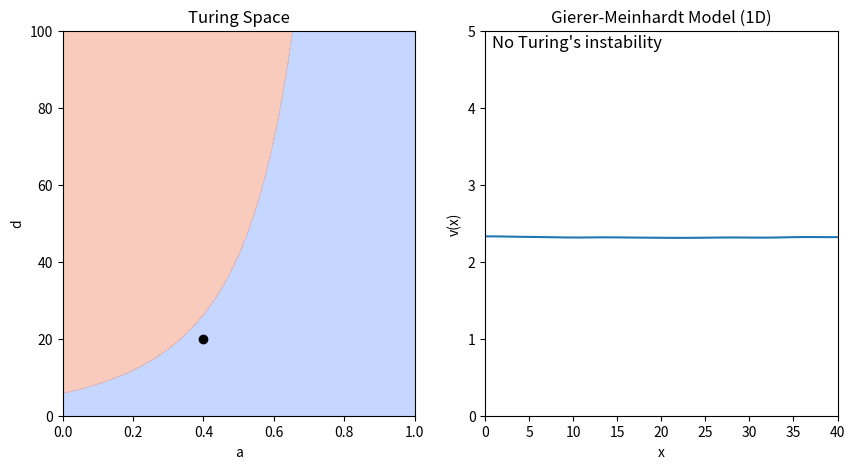

Reproduce this figure in Python.
from typing import Tuple

import matplotlib.animation as animation
import matplotlib.pyplot as plt
import numpy as np
from matplotlib.axes import Axes
from matplotlib.backend_bases import MouseEvent


def gierer_meinhardt_ode(
    t: float,
    uv: np.ndarray,
    gamma: float = 1,
    a: float = 0.40,
    b: float = 1.00,
    d: float = 30,
    dx: float = 1,
) -> np.ndarray:
    """ODEs for the Gierer-Meinhardt model in 1D

    Parameters
    ----------
    t : float
        Time variable (not used in the function)
    uv : np.ndarray
        Array containing the concentrations of u and v
    gamma : float
        Reaction rate parameter, by default 1
    a : float
        Reaction rate parameter, by default 0.40
    b : float
        Reaction rate parameter, by default 1.00
    d : float
        Diffusion rate parameter of v, by default 30
    dx : float
        Spatial step size, by default 1

    Returns
    -------
    np.ndarray
        Array containing the time derivatives of u and v
    """
    # Compute the Laplacian via finite differences
    lap = -2 * uv
    lap += np.roll(uv, shift=1, axis=1)  # left
    lap += np.roll(uv, shift=-1, axis=1)  # right
    lap /= dx**2

    # Extract the matrices for u and v
    u, v = uv
    lu, lv = lap

    # Compute the ODEs
    f = a - b * u + u**2 / (v)
    g = u**2 - v
    du_dt = lu + gamma * f  # D1 = 1
    dv_dt = d * lv + gamma * g  # D2= d
    return np.array([du_dt, dv_dt])


def gierer_meinhardt_fixed_point(a: float = 0.40, b: float = 1.00) -> np.ndarray:
    """Compute the fixed point of the Gierer-Meinhardt model."""
    # The fixed point is given by f(u*, v*) = 0 and g(u*, v*) = 0
    # We can solve this system of equations analytically
    u = (1 + a) / b
    v = u**2
    return np.array([u, v])


def giere_meinhardt_derivative(
    u: float, v: float, b: float = 1.00
) -> Tuple[float, float, float, float]:
    """Compute the derivatives of the Gierer-Meinhardt model."""
    fu = -b + 2 * u / v
    fv = -(u**2) / v**2
    gu = 2 * u
    gv = -1.0
    return fu, fv, gu, gv


def is_turing_instability(a: float = 0.40, b: float = 1.00, d: float = 30) -> bool:
    """Check if the conditions for Turing instability are met."""
    # Compute the fixed point
    u_star, v_star = gierer_meinhardt_fixed_point(a, b)
    # Evaluate the derivatives at the fixed point
    fu, fv, gu, gv = giere_meinhardt_derivative(u_star, v_star, b)
    # Compute the determinant of the Jacobian
    nabla = fu * gv - fv * gu
    # Check the conditions
    cond1 = (fu + gv) < 0  # Trace of the Jacobian
    cond2 = nabla > 0  # Determinant of the Jacobian
    cond3 = (gv + d * fu) > (2 * np.sqrt(d) * np.sqrt(nabla))
    return cond1 & cond2 & cond3


def find_leading_spatial_modes(
    a: float = 0.40,
    b: float = 1.00,
    d: float = 30.0,
    gamma: float = 1.0,
    length: float = 40.0,
    num_modes: int = 10,
) -> int:
    """
    Find the leading spatial modes (wavenumbers) from linear stability analysis.

    Parameters
    ----------
    a : float
        Reaction parameter a.
    b : float
        Reaction parameter b.
    d : float
        Diffusion coefficient for v (D2).
    length : float
        1D domain length.
    num_modes : int
        Number of wavenumbers (modes) to sample in [0, num_modes].

    Returns
    -------
    int
        Leading spatial mode (wavenumber) that leads to Turing instability
    """
    # Compute the fixed point
    u_star, v_star = gierer_meinhardt_fixed_point(a, b)
    # Evaluate the derivatives at the fixed point
    fu, fv, gu, gv = giere_meinhardt_derivative(u_star, v_star, b)

    # For Neumann BC on [0,L], modes k_n = (n*pi)/L
    # We will check n=0,...,num_modes-1
    n_values = np.arange(num_modes)
    max_eigs = np.zeros(num_modes)

    for n in n_values:
        # For a 1D domain of length L with Neumann boundaries,
        # possible modes are k = n*pi/L, n = 0,1,2,...
        lambda_n = -((n * np.pi / length) ** 2)
        # Dirichlet
        # lambda_n = -(((n + 1) * np.pi / length) ** 2)
        # Compute the eigenvalues of the Jacobian matrix
        a_n = np.array(
            [
                [gamma * fu + lambda_n, gamma * fv],
                [gamma * gu, gamma * gv + d * lambda_n],
            ]
        )
        sigma1, sigma2 = np.linalg.eigvals(a_n)
        max_eigs[n] = max(sigma1, sigma2)

    # Sort indices from largest to smallest eigenvalue
    sorted_indices = np.argsort(max_eigs)[::-1]
    # Filter the modes that lead to Turing instability (positive eigenvalues)
    unstable_modes = sorted_indices[max_eigs[sorted_indices] > 0]
    return unstable_modes


def animate_simulation(
    gamma: float = 1,
    b: float = 1.00,
    dx: float = 0.5,
    dt: float = 0.001,
    anim_speed: int = 1000,
    length: int = 40,
    seed: int = 0,
    boundary_conditions: str = "neumann",
):
    """Animate the simulation of the Gierer-Meinhardt model in 1D

    Parameters
    ----------
    dt : float, optional
        Time step size, by default 0.001
    dx : float, optional
        Spatial step size, by default 0.5
    anim_speed : int, optional
        Number of iterations per frame, by default 10
    length : int, optional
        Length of the 1D domain, by default 40
    seed : int, optional
        Random seed for reproducibility, by default 0
    boundary_conditions : str, optional
        Boundary conditions to apply, by default "neumann"
    """
    # Initialize some variables - Can be modified by the user
    a = 0.40
    d = 20

    # Fix the random seed for reproducibility
    np.random.seed(seed)

    # Compute the number of points in the 1D domain
    lenx = int(length / dx)

    # Initialize the u and v fields
    uv = np.ones((2, lenx))
    # Add 1% amplitude additive noise, to break the symmetry
    uv += uv * np.random.randn(2, lenx) / 100

    # Initialize the x-axis
    x = np.linspace(0, length, lenx)

    # ------------------------------------------------------------------------ #
    # INITIALIZE PLOT
    # ------------------------------------------------------------------------ #

    # Create a canvas
    fig, axs = plt.subplots(figsize=(10, 5), nrows=1, ncols=2)
    ax_ad: Axes = axs[0]  # a vs d
    ax_uv: Axes = axs[1]  # U vs V

    # ------------------------------------------------------------------------ #
    # A-D PLANE
    # ------------------------------------------------------------------------ #

    # In this plane, we will plot the Turing instability conditions
    # The function we designed can work with arrays, so we will create a
    # meshgrid to compute the Turing instability in the entire plane
    arr_a = np.linspace(0, 1, 1000)
    arr_d = np.linspace(0, 100, 1000)
    mesh_a, mesh_d = np.meshgrid(arr_a, arr_d)
    mask_turing = is_turing_instability(mesh_a, b, mesh_d)

    # The following matplotlib function will plot the Turing instability region
    # We use a contour plot to show the region where the conditions are met
    ax_ad.contourf(mesh_a, mesh_d, mask_turing, cmap="coolwarm", alpha=0.5)

    # We also plot a point, that can be moved by the user
    (plot_adpoint,) = ax_ad.plot([a], [d], color="black", marker="o")

    ax_ad.set_xlabel("a")
    ax_ad.set_ylabel("d")
    ax_ad.set_title("Turing Space")

    # ------------------------------------------------------------------------ #
    # U-V PLANE
    # ------------------------------------------------------------------------ #

    # Dynamic elements: line and text
    (plot_vline,) = ax_uv.plot(x, uv[1])
    # Initialize text objects to display the leading spatial modes
    plot_text = ax_uv.text(
        0.02 * length,
        4.95,
        "No Turing's instability",
        fontsize=12,
        verticalalignment="top",
    )
    plot_text2 = ax_uv.text(
        0.02 * length,
        4.7,
        "Click to change initial conditions",
        fontsize=12,
        verticalalignment="top",
    )

    # Static elements: Plot limits, title and labels
    ax_uv.set_xlim(0, length)
    ax_uv.set_ylim(0, 5)
    ax_uv.set_xlabel("x")
    ax_uv.set_ylabel("v(x)")
    ax_uv.set_title("Gierer-Meinhardt Model (1D)")

    # ------------------------------------------------------------------------ #
    # ANIMATION
    # ------------------------------------------------------------------------ #

    # This function will be called at each frame of the animation, updating the line objects

    def animate(frame: int, unstable_modes: str):
        # Access the variables from the outer scope
        nonlocal a, d, uv

        # Iterate the simulation as many times as the animation speed
        # We use the Euler's method to integrate the ODEs
        # We cannot use solve_ivp because we must impose the boundary conditions
        # at each iteration
        for _ in range(anim_speed):
            dudt = gierer_meinhardt_ode(0, uv, gamma=gamma, a=a, b=b, d=d, dx=dx)
            uv = uv + dudt * dt
            # The simulation may explode if the time step is too large
            # When this happens, we raise an error and stop the simulation
            if np.isnan(uv).any():
                raise ValueError("Simulation exploded. Reduce dt or increase dx.")
            # Apply boundary conditions
            if boundary_conditions == "neumann":
                # Neumann - zero flux boundary conditions
                uv[:, 0] = uv[:, 1]
                uv[:, -1] = uv[:, -2]
            elif boundary_conditions == "periodic":
                # Periodic conditions are already implemented in the laplacian function
                pass
            else:
                raise ValueError(
                    "Invalid boundary_conditions value. Use 'neumann' or 'periodic'."
                )

        # Update the plot
        plot_vline.set_ydata(uv[1])
        plot_adpoint.set_data([a], [d])
        if len(unstable_modes) == 0:
            plot_text.set_text("No Turing's instability")
            plot_text2.set_text("")
        else:
            plot_text.set_text(f"Leading spatial mode: {unstable_modes[0]}")
            ls_modes = ", ".join(map(str, unstable_modes[1:]))
            plot_text2.set_text(f"Unstable modes: {ls_modes}")

        # The function must return an iterable with all the artists that have changed
        return [plot_vline, plot_adpoint, plot_text, plot_text2]

    ani = animation.FuncAnimation(fig, animate, fargs=([],), interval=1, blit=True)

    # ------------------------------------------------------------------------ #
    # INTERACTION
    # ------------------------------------------------------------------------ #

    # We define a function that will be called when the user clicks on the plot
    # It will update the initial conditions and restart the animation

    def update_simulation(event: MouseEvent):
        # Access the a and d variables from the outer scope and modify them
        nonlocal a, d, uv

        # The click only works if it is inside the phase plane or stability diagram
        if event.inaxes == ax_ad:
            a = event.xdata
            d = event.ydata
        else:
            return

        # Reset to a constant line
        uv = np.ones((2, lenx)) * uv.mean()
        # Add 1% amplitude additive noise, to break the symmetry
        uv += uv * np.random.randn(2, lenx) / 100

        unstable_modes = find_leading_spatial_modes(
            a=a, b=b, d=d, gamma=gamma, length=length
        )

        # Stop the current animation, reset the frame sequence, and start a new animation
        ani.event_source.stop()
        ani.frame_seq = ani.new_frame_seq()
        ani._args = (unstable_modes,)
        ani.event_source.start()

    # Connect the click event to the update function
    fig.canvas.mpl_connect("button_press_event", update_simulation)

    # Show the interactive plot
    plt.show()


if __name__ == "__main__":
    animate_simulation()
